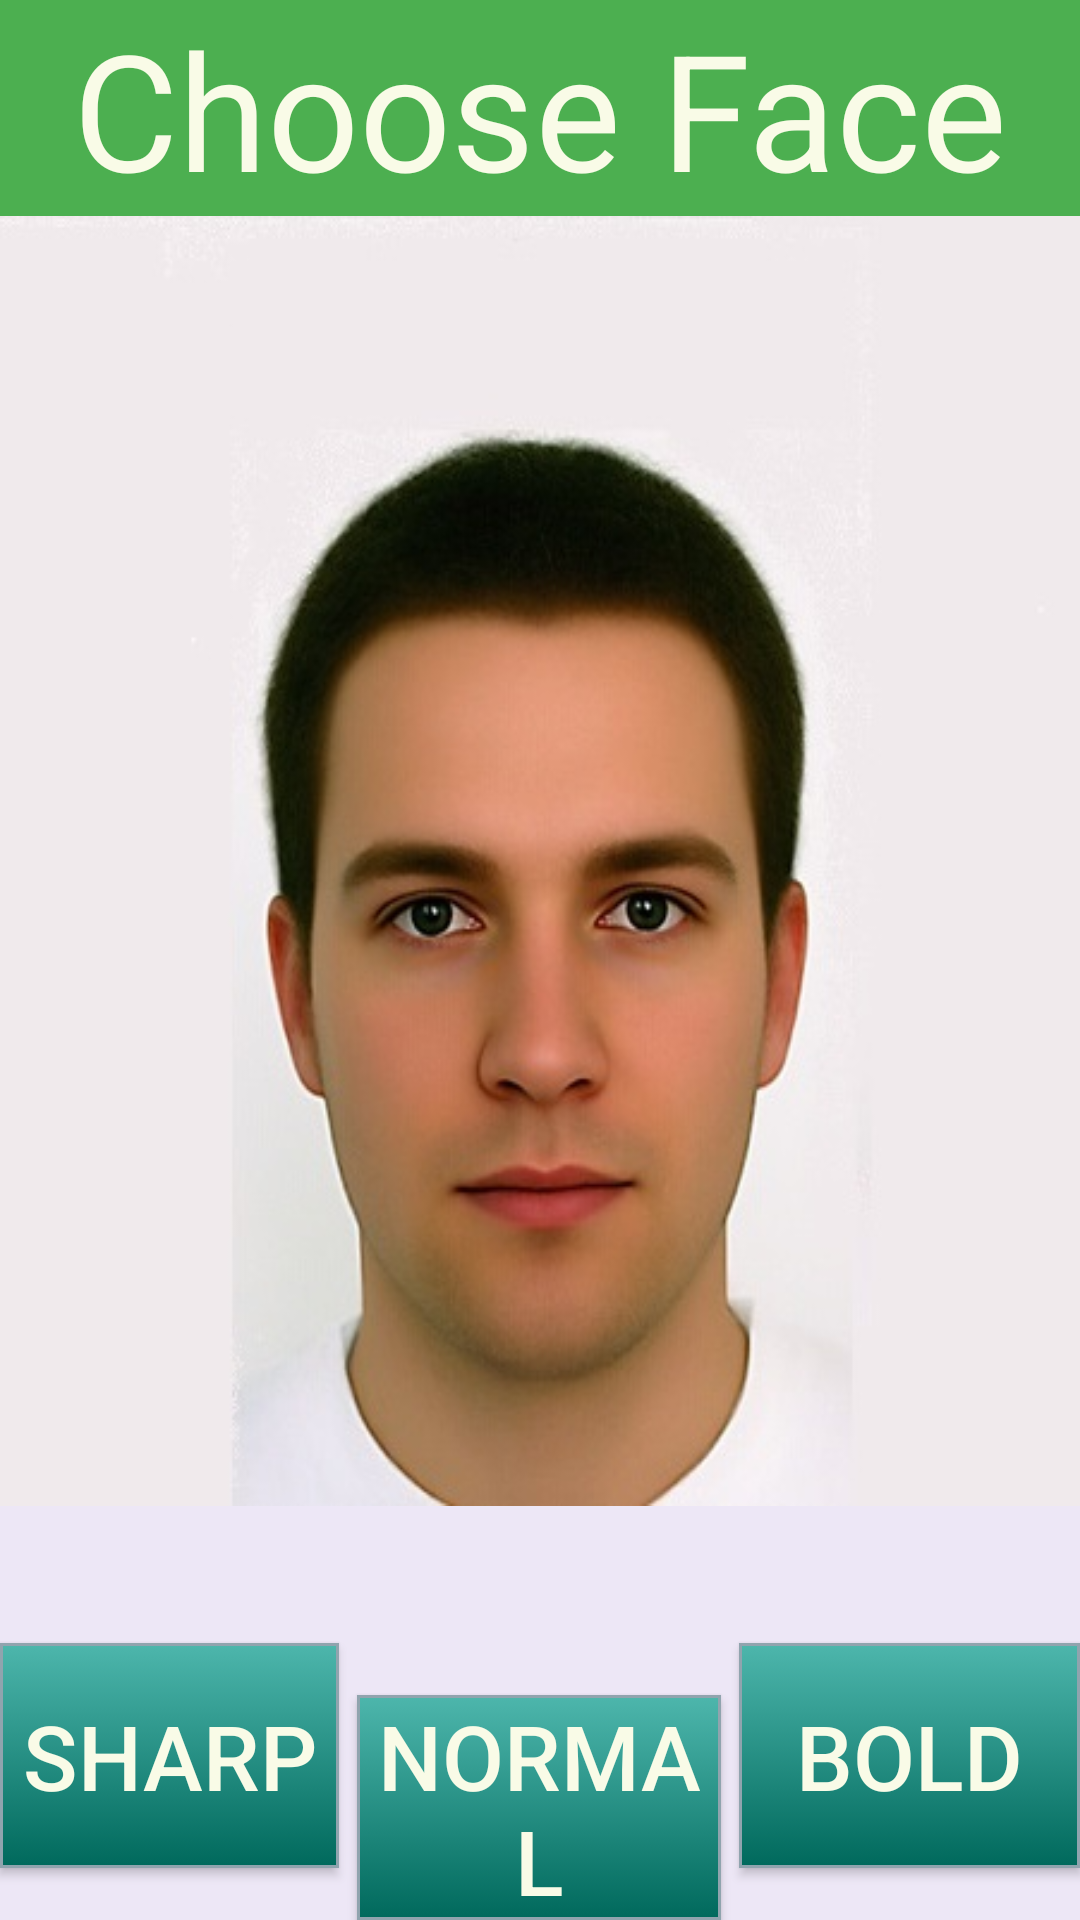

Reconstruct the res/layout file that produces this screen, plus the resources it refers to.
<!-- AndroidManifest.xml: application theme AppTheme -->
<!-- res/layout/activity_choose_face.xml -->
<LinearLayout xmlns:android="http://schemas.android.com/apk/res/android"
              xmlns:tools="http://schemas.android.com/tools"
              android:layout_width="match_parent"
              android:layout_height="match_parent"
              android:orientation="vertical"
              tools:context="com.example.amado.guesswho.ChooseBody">

    <TextView
        android:background="@color/choose_face"
        android:textColor="@color/text_color"
        android:gravity="center"
        android:textAppearance="@style/TextAppearance.AppCompat.Headline"
        android:textSize="@dimen/title_text_size"
        android:text="@string/title_activity_choose_face"
        android:layout_width="match_parent"
        android:layout_height="wrap_content"/>

    <RelativeLayout
        android:layout_width="match_parent"
        android:layout_height="430dp">

    <ImageView
        android:scaleType="fitXY"
        android:src="@drawable/face1"
        android:layout_width="match_parent"
        android:layout_height="match_parent"/>
    <TextView

        android:textColor="@color/text_color_head"
        android:layout_alignParentTop="true"
        android:id="@+id/skin_choosed"
        android:textAppearance="@style/TextAppearance.AppCompat.Subhead"
        android:textSize="@dimen/small_text_size"
        android:layout_width="wrap_content"
        android:layout_height="wrap_content"/>
    <TextView

        android:textColor="@color/text_color_head"
        android:layout_below="@id/skin_choosed"
        android:id="@+id/body_choosed"
        android:textAppearance="@style/TextAppearance.AppCompat.Subhead"
        android:textSize="@dimen/small_text_size"
        android:layout_width="wrap_content"
        android:layout_height="wrap_content"/>
    </RelativeLayout>
    <LinearLayout
        android:background="@color/background_color"
        android:gravity="bottom"
        android:orientation="horizontal"
        android:layout_width="match_parent"
        android:layout_height="match_parent">

        <Button
            android:background="@drawable/button_style"
            android:textColor="@color/text_color"
            android:textAppearance="@style/TextAppearance.AppCompat.Button"
            android:textSize="30dp"
            android:id="@+id/sharp_button"
            android:text="@string/Sharp_face"
            android:layout_weight="28"
            android:layout_width="0dp"
            android:layout_height="@dimen/button_height"/>

        <Button
            android:id="@+id/normal_button"
            android:background="@drawable/button_style"
            android:textColor="@color/text_color"
            android:textAppearance="@style/TextAppearance.AppCompat.Button"
            android:textSize="30dp"
            android:text="@string/normal_face"
            android:layout_marginLeft="6dp"
            android:layout_weight="30"
            android:layout_width="0dp"
            android:layout_height="@dimen/button_height"/>

        <Button
            android:id="@+id/bold_button"
            android:background="@drawable/button_style"
            android:textColor="@color/text_color"
            android:layout_marginLeft="6dp"
            android:textAppearance="@style/TextAppearance.AppCompat.Button"
            android:textSize="30dp"
            android:text="@string/Bold_face"
            android:layout_weight="28"
            android:layout_width="0dp"
            android:layout_height="@dimen/button_height"/>


    </LinearLayout>

</LinearLayout>
<!-- resources referenced by this layout -->
<resources>
  <color name="background_color">#EDE7F6</color>
  <color name="choose_face">#4CAF50</color>
  <color name="text_color">#F9FBE7</color>
  <color name="text_color_head">#263238</color>
  <dimen name="button_height">75dp</dimen>
  <dimen name="small_text_size">20sp</dimen>
  <dimen name="title_text_size">54sp</dimen>
  <!-- drawable button_style (drawable) -->
  <?xml version="1.0" encoding="utf-8" ?>
  <selector xmlns:android="http://schemas.android.com/apk/res/android">
      <item android:state_pressed="true" >
          <shape>
              <solid
                  android:color="@color/button_pressed_color"/>
  
              <stroke
                  android:width="3dp"
                  android:color="@color/stroke_color" />
  
  
          </shape>
      </item>
      <item>
          <shape>
              <gradient
                  android:startColor="@color/button_color"
                  android:endColor="@color/bottom_button_color"
                  android:angle="270" />
              <stroke
                  android:width="1dp"
                  android:color="@color/stroke_color" />
  
  
          </shape>
      </item>
  </selector>
  <!-- drawable face1: jpg bitmap (drawable-xhdpi, 37661 bytes) -->
  <string name="Bold_face">Bold</string>
  <string name="Sharp_face">Sharp</string>
  <string name="normal_face">Normal</string>
  <string name="title_activity_choose_face">Choose Face</string>
  <style name="AppTheme" parent="Theme.AppCompat.NoActionBar">
  
  
          
      </style>
  <color name="button_pressed_color">#004D40</color>
  <color name="stroke_color">#90A4AE</color>
  <color name="button_color">#4DB6AC</color>
  <color name="bottom_button_color">#00695C</color>
</resources>
